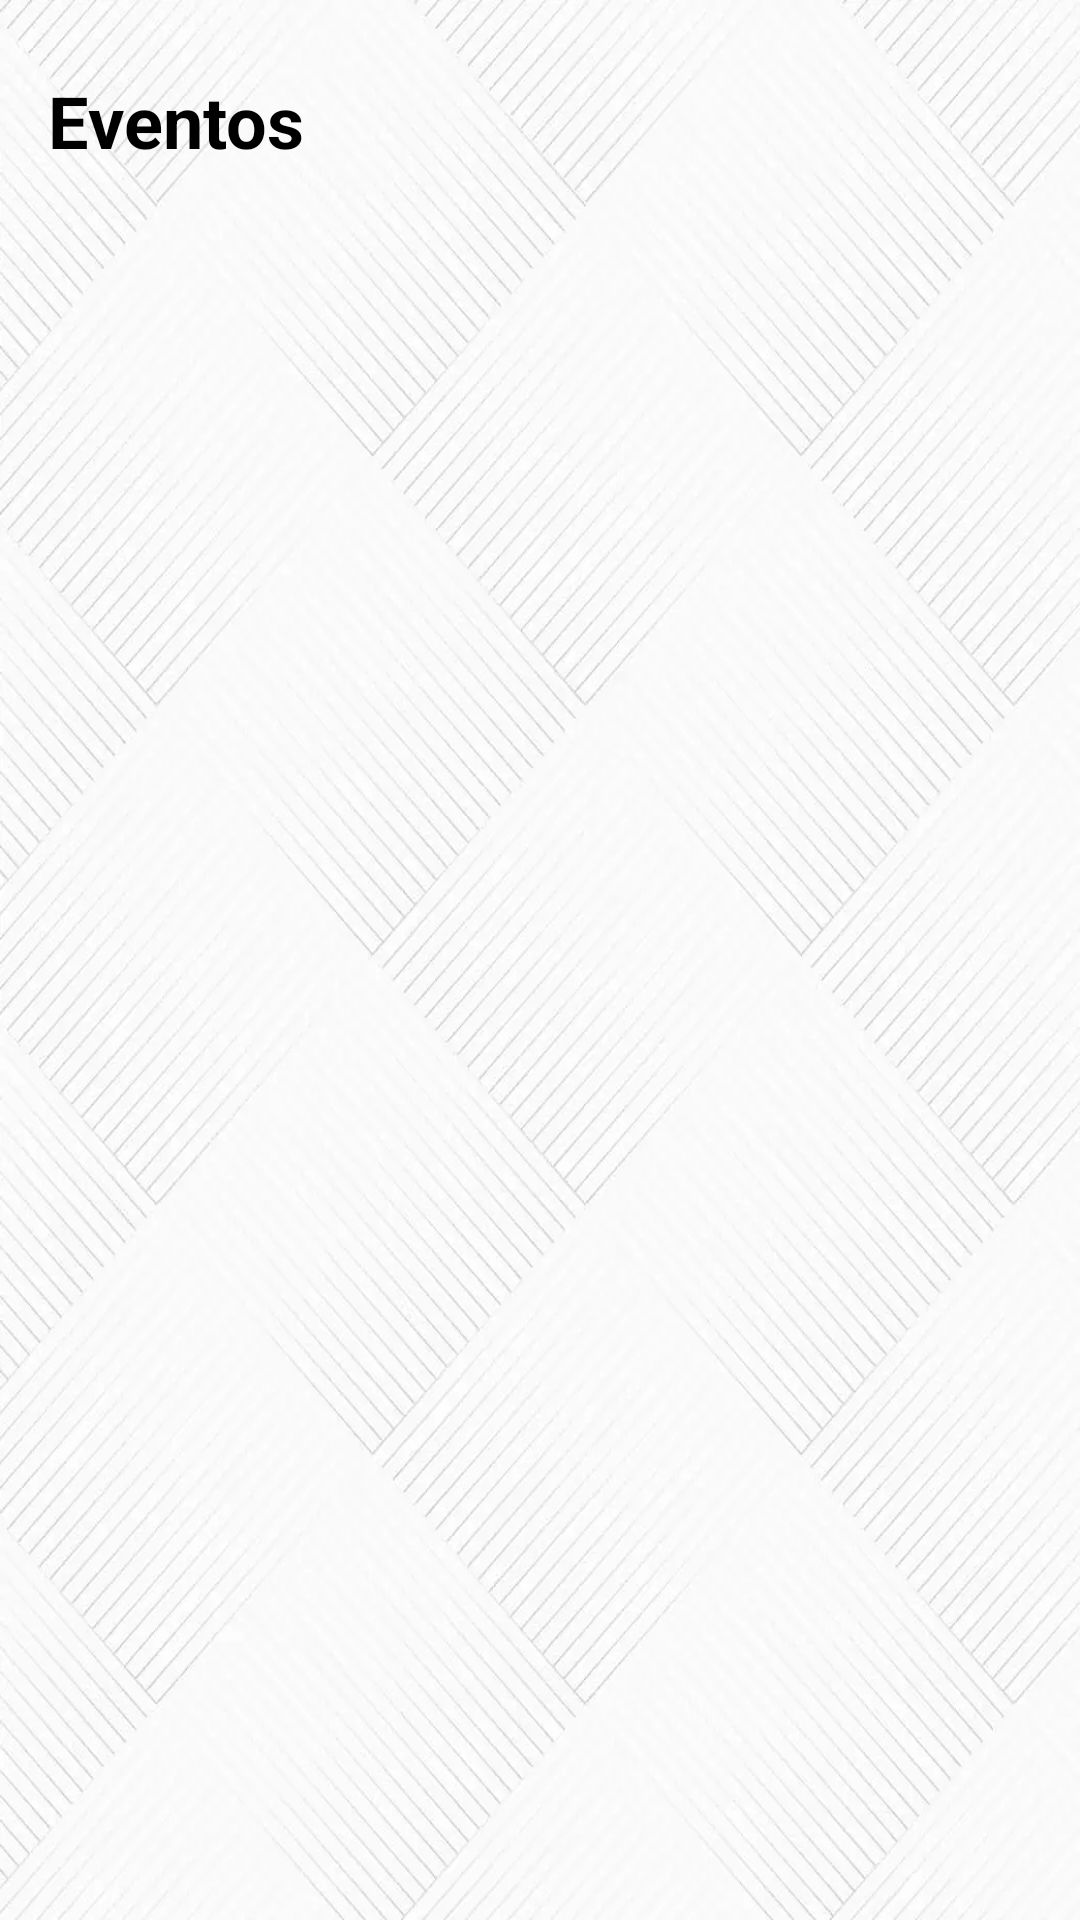

Android layout source for this screen:
<!-- AndroidManifest.xml: application theme Theme.EventsApp -->
<!-- res/layout/activity_home.xml -->
<?xml version="1.0" encoding="utf-8"?>
<androidx.constraintlayout.widget.ConstraintLayout xmlns:android="http://schemas.android.com/apk/res/android"
    xmlns:app="http://schemas.android.com/apk/res-auto"
    xmlns:tools="http://schemas.android.com/tools"
    android:layout_width="match_parent"
    android:layout_height="match_parent"
    android:background="@drawable/white_pattern_background"
    tools:context=".presentation.ui.HomeActivity">

    <androidx.constraintlayout.widget.Guideline
        android:id="@+id/guideline_left"
        android:layout_width="wrap_content"
        android:layout_height="wrap_content"
        android:orientation="vertical"
        app:layout_constraintGuide_begin="@dimen/margin_16dp" />

    <androidx.constraintlayout.widget.Guideline
        android:id="@+id/guideline_right"
        android:layout_width="wrap_content"
        android:layout_height="wrap_content"
        android:orientation="vertical"
        app:layout_constraintGuide_end="@dimen/margin_16dp" />

    <TextView
        android:id="@+id/text_events_title"
        style="@style/TitleSansSerif_32"
        android:layout_width="wrap_content"
        android:layout_height="wrap_content"
        android:text="@string/home_events_title"
        android:visibility="gone"
        android:layout_marginTop="@dimen/margin_24dp"
        app:layout_constraintStart_toStartOf="@+id/guideline_left"
        app:layout_constraintTop_toTopOf="parent" />

    <TextView
        android:id="@+id/text_events_category"
        style="@style/SubTitleSansSerifStartBold_24"
        android:layout_width="wrap_content"
        android:layout_height="wrap_content"
        android:layout_marginTop="@dimen/margin_24dp"
        android:text="@string/home_events_category"
        app:layout_constraintStart_toStartOf="@+id/guideline_left"
        app:layout_constraintTop_toBottomOf="@+id/text_events_title" />

    <androidx.recyclerview.widget.RecyclerView
        android:id="@+id/recycler_view_events"
        android:layout_width="0dp"
        android:layout_height="0dp"
        android:layout_marginVertical="@dimen/margin_8dp"
        app:layout_constraintBottom_toBottomOf="parent"
        app:layout_constraintEnd_toStartOf="@+id/guideline_right"
        app:layout_constraintStart_toStartOf="@+id/guideline_left"
        app:layout_constraintTop_toBottomOf="@+id/text_events_category"
        tools:listitem="@layout/item_list_events"/>

</androidx.constraintlayout.widget.ConstraintLayout>
<!-- res/layout/item_list_events.xml (included above) -->
<?xml version="1.0" encoding="utf-8"?>
<androidx.cardview.widget.CardView xmlns:android="http://schemas.android.com/apk/res/android"
    xmlns:app="http://schemas.android.com/apk/res-auto"
    xmlns:tools="http://schemas.android.com/tools"
    android:layout_width="match_parent"
    android:layout_height="wrap_content"
    android:layout_marginVertical="@dimen/margin_8dp"
    app:cardCornerRadius="@dimen/margin_16dp">

    <androidx.constraintlayout.widget.ConstraintLayout
        android:layout_width="match_parent"
        android:layout_height="240dp"
        android:background="@color/black">

        <ImageView
            android:id="@+id/image_event"
            android:layout_width="match_parent"
            android:layout_height="match_parent"
            android:scaleType="centerCrop"
            android:src="@drawable/tech_background" />

        <TextView
            android:id="@+id/text_view_event_day"
            style="@style/TitleSansSerif_White_36"
            android:layout_width="wrap_content"
            android:layout_height="wrap_content"
            android:layout_margin="@dimen/margin_26dp"
            app:layout_constraintStart_toStartOf="parent"
            app:layout_constraintTop_toTopOf="parent"
            tools:text="02" />

        <TextView
            android:id="@+id/text_view_event_month"
            style="@style/SubTitleSansSerif_White_26"
            android:layout_width="wrap_content"
            android:layout_height="wrap_content"
            app:layout_constraintEnd_toEndOf="@+id/text_view_event_day"
            app:layout_constraintStart_toStartOf="@+id/text_view_event_day"
            app:layout_constraintTop_toBottomOf="@+id/text_view_event_day"
            tools:text="Mar" />

        <View
            android:id="@+id/view"
            android:layout_width="@dimen/margin_3dp"
            android:layout_height="0dp"
            android:layout_marginStart="@dimen/margin_8dp"
            android:layout_marginTop="@dimen/margin_8dp"
            android:background="@color/white"
            app:layout_constraintBottom_toBottomOf="@+id/text_view_event_month"
            app:layout_constraintStart_toEndOf="@+id/text_view_event_day"
            app:layout_constraintTop_toTopOf="@+id/text_view_event_day" />

        <TextView
            android:id="@+id/text_view_event_name"
            style="@style/SubTitleSansSerif_White_Bold_26"
            android:layout_width="wrap_content"
            android:layout_height="wrap_content"
            android:layout_marginStart="@dimen/margin_24dp"
            app:layout_constraintBottom_toBottomOf="@+id/text_view_event_month"
            app:layout_constraintStart_toEndOf="@+id/view"
            app:layout_constraintTop_toTopOf="@+id/text_view_event_day"
            tools:text="Event Name" />

        <TextView
            android:id="@+id/text_view_event_location"
            style="@style/SubTitleSansSerif_18"
            android:layout_width="wrap_content"
            android:layout_height="wrap_content"
            android:layout_marginEnd="@dimen/margin_24dp"
            android:background="@drawable/background_outline_blue"
            android:paddingHorizontal="@dimen/margin_16dp"
            android:paddingVertical="@dimen/margin_4dp"
            app:layout_constraintEnd_toEndOf="parent"
            app:layout_constraintTop_toTopOf="@+id/text_view_event_day"
            tools:text="6 KM" />

        <ImageView
            android:layout_width="wrap_content"
            android:layout_height="wrap_content"
            android:layout_margin="@dimen/margin_24dp"
            android:src="@drawable/ic_check_circle_outline"
            app:layout_constraintBottom_toBottomOf="parent"
            app:layout_constraintEnd_toEndOf="parent" />

        <ImageView
            android:id="@+id/imageView"
            android:layout_width="wrap_content"
            android:layout_height="wrap_content"
            android:layout_margin="@dimen/margin_26dp"
            android:src="@drawable/ic_share_circle"
            app:layout_constraintBottom_toBottomOf="parent"
            app:layout_constraintStart_toStartOf="parent" />
    </androidx.constraintlayout.widget.ConstraintLayout>

</androidx.cardview.widget.CardView>
<!-- resources referenced by this layout -->
<resources>
  <color name="black">#FF000000</color>
  <color name="white">#FFFFFFFF</color>
  <dimen name="margin_16dp">16dp</dimen>
  <dimen name="margin_24dp">24dp</dimen>
  <dimen name="margin_26dp">26dp</dimen>
  <dimen name="margin_3dp">3dp</dimen>
  <dimen name="margin_4dp">4dp</dimen>
  <dimen name="margin_8dp">8dp</dimen>
  <!-- drawable background_outline_blue (drawable) -->
  <?xml version="1.0" encoding="utf-8"?>
  <shape xmlns:android="http://schemas.android.com/apk/res/android">
      <stroke
          android:width="2dp"
          android:color="#566EFF" />
      <solid android:color="#3249CC"/>
      <corners android:radius="@dimen/margin_24dp" />
  </shape>
  <!-- drawable ic_share_circle (drawable) -->
  <vector xmlns:android="http://schemas.android.com/apk/res/android"
      android:width="42dp"
      android:height="42dp"
      android:viewportWidth="24"
      android:viewportHeight="24">
    <path
        android:fillColor="#FFFFFF"
        android:pathData="M12,2C6.5,2 2,6.5 2,12S6.5,22 12,22 22,17.5 22,12 17.5,2 12,2M14,16V13C10.39,13 7.81,14.43 6,17C6.72,13.33 8.94,9.73 14,9V6L19,11L14,16Z"/>
  </vector>
  <string name="home_events_category">Eventos</string>
  
      //HomeActivity
  <string name="home_events_title">Events App</string>
  <style name="SubTitleSansSerifStartBold_24" parent="TextAppearance.AppCompat">
          <item name="android:textColor">@color/black</item>
          <item name="android:fontFamily">sans-serif</item>
          <item name="android:textStyle">bold</item>
          <item name="android:textSize">@dimen/text_24sp</item>
          <item name="android:textAlignment">textStart</item>
      </style>
  <style name="SubTitleSansSerif_18" parent="TextAppearance.AppCompat">
          <item name="android:textColor">@color/white</item>
          <item name="android:fontFamily">sans-serif</item>
          <item name="android:textSize">@dimen/text_18sp</item>
          <item name="android:textAlignment">center</item>
      </style>
  <style name="SubTitleSansSerif_White_26" parent="TextAppearance.AppCompat">
          <item name="android:textColor">@color/white</item>
          <item name="android:fontFamily">sans-serif</item>
          <item name="android:textSize">@dimen/text_26sp</item>
          <item name="android:textAlignment">center</item>
      </style>
  <style name="SubTitleSansSerif_White_Bold_26" parent="TextAppearance.AppCompat">
          <item name="android:textColor">@color/white</item>
          <item name="android:fontFamily">sans-serif</item>
          <item name="android:textStyle">bold</item>
          <item name="android:textSize">@dimen/text_26sp</item>
          <item name="android:textAlignment">center</item>
      </style>
  <style name="TitleSansSerif_32" parent="TextAppearance.AppCompat">
          <item name="android:textColor">@color/black</item>
          <item name="android:fontFamily">sans-serif</item>
          <item name="android:textStyle">bold</item>
          <item name="android:textSize">@dimen/text_32sp</item>
          <item name="android:textAlignment">center</item>
      </style>
  <style name="TitleSansSerif_White_36" parent="TextAppearance.AppCompat">
          <item name="android:textColor">@color/white</item>
          <item name="android:fontFamily">sans-serif</item>
          <item name="android:textStyle">bold</item>
          <item name="android:textSize">@dimen/text_36sp</item>
          <item name="android:textAlignment">center</item>
      </style>
  <style name="Theme.EventsApp" parent="Base.Theme.EventsApp" />
  <dimen name="text_24sp">24sp</dimen>
  <dimen name="text_18sp">18sp</dimen>
  <dimen name="text_26sp">26sp</dimen>
  <dimen name="text_32sp">32sp</dimen>
  <dimen name="text_36sp">36sp</dimen>
  <style name="Base.Theme.EventsApp" parent="Theme.Material3.DayNight.NoActionBar">
          <item name="colorPrimary">@color/black</item>
          <item name="colorSecondary">@color/white</item>
      </style>
</resources>
